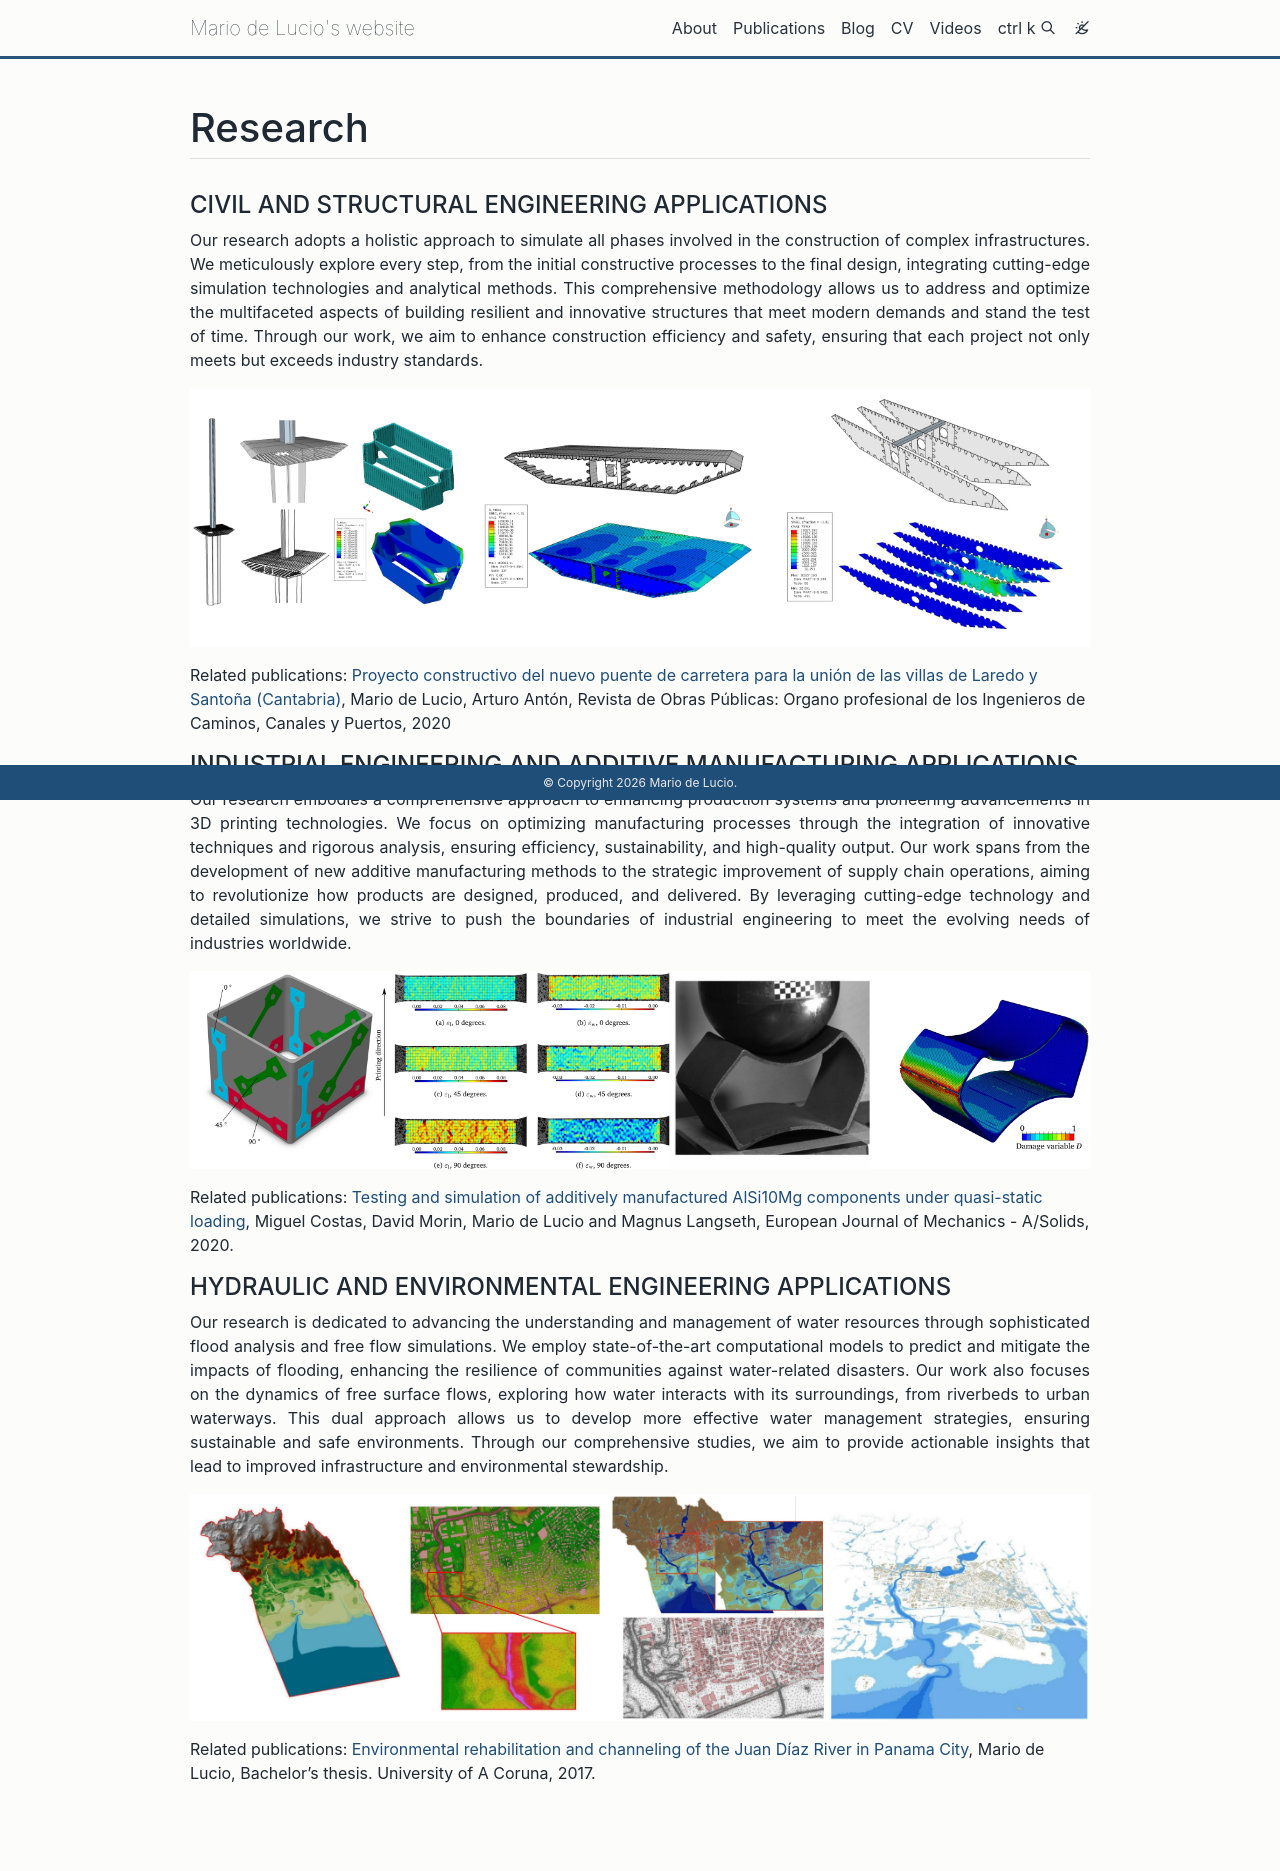

repository: mdeluci/mdeluci.github.io · page: research/index.html · generator: jekyll

---
layout: page
permalink: /research/
title: Research
description:
nav: false
nav_order: 2
---

#### CIVIL AND STRUCTURAL ENGINEERING APPLICATIONS

<p style="text-align: justify;">
Our research adopts a holistic approach to simulate all phases involved in the construction of complex infrastructures. We meticulously explore every step, from the initial constructive processes to the final design, integrating cutting-edge simulation technologies and analytical methods. This comprehensive methodology allows us to address and optimize the multifaceted aspects of building resilient and innovative structures that meet modern demands and stand the test of time. Through our work, we aim to enhance construction efficiency and safety, ensuring that each project not only meets but exceeds industry standards. 
</p>

![CIVIL](/assets/img/CIVIL.jpg){: width="100%" }

Related publications: [Proyecto constructivo del nuevo puente de carretera para la unión de las villas de Laredo y Santoña (Cantabria)](https://dialnet.unirioja.es/servlet/articulo?codigo=7486537), Mario de Lucio, Arturo Antón, Revista de Obras Públicas: Organo profesional de los Ingenieros de Caminos, Canales y Puertos, 2020

#### INDUSTRIAL ENGINEERING AND ADDITIVE MANUFACTURING APPLICATIONS

<p style="text-align: justify;">
Our research embodies a comprehensive approach to enhancing production systems and pioneering advancements in 3D printing technologies. We focus on optimizing manufacturing processes through the integration of innovative techniques and rigorous analysis, ensuring efficiency, sustainability, and high-quality output. Our work spans from the development of new additive manufacturing methods to the strategic improvement of supply chain operations, aiming to revolutionize how products are designed, produced, and delivered. By leveraging cutting-edge technology and detailed simulations, we strive to push the boundaries of industrial engineering to meet the evolving needs of industries worldwide.
</p>

![INDUSTRIAL](/assets/img/INDUSTRIAL.jpg){: width="100%" }

Related publications: [Testing and simulation of additively manufactured AlSi10Mg components under quasi-static loading](https://www.sciencedirect.com/science/article/pii/S0997753819306758), Miguel Costas, David Morin, Mario de Lucio and Magnus Langseth, European Journal of Mechanics - A/Solids, 2020.

#### HYDRAULIC AND ENVIRONMENTAL ENGINEERING APPLICATIONS

<p style="text-align: justify;">
Our research is dedicated to advancing the understanding and management of water resources through sophisticated flood analysis and free flow simulations. We employ state-of-the-art computational models to predict and mitigate the impacts of flooding, enhancing the resilience of communities against water-related disasters. Our work also focuses on the dynamics of free surface flows, exploring how water interacts with its surroundings, from riverbeds to urban waterways. This dual approach allows us to develop more effective water management strategies, ensuring sustainable and safe environments. Through our comprehensive studies, we aim to provide actionable insights that lead to improved infrastructure and environmental stewardship.
</p>

![HYDRAULIC](/assets/img/HYDRAULIC.jpg){: width="100%" }

Related publications: [Environmental rehabilitation and channeling of the Juan Díaz River in Panama City](https://ruc.udc.es/dspace/handle/2183/19429), Mario de Lucio, Bachelor's thesis. University of A Coruna, 2017.
